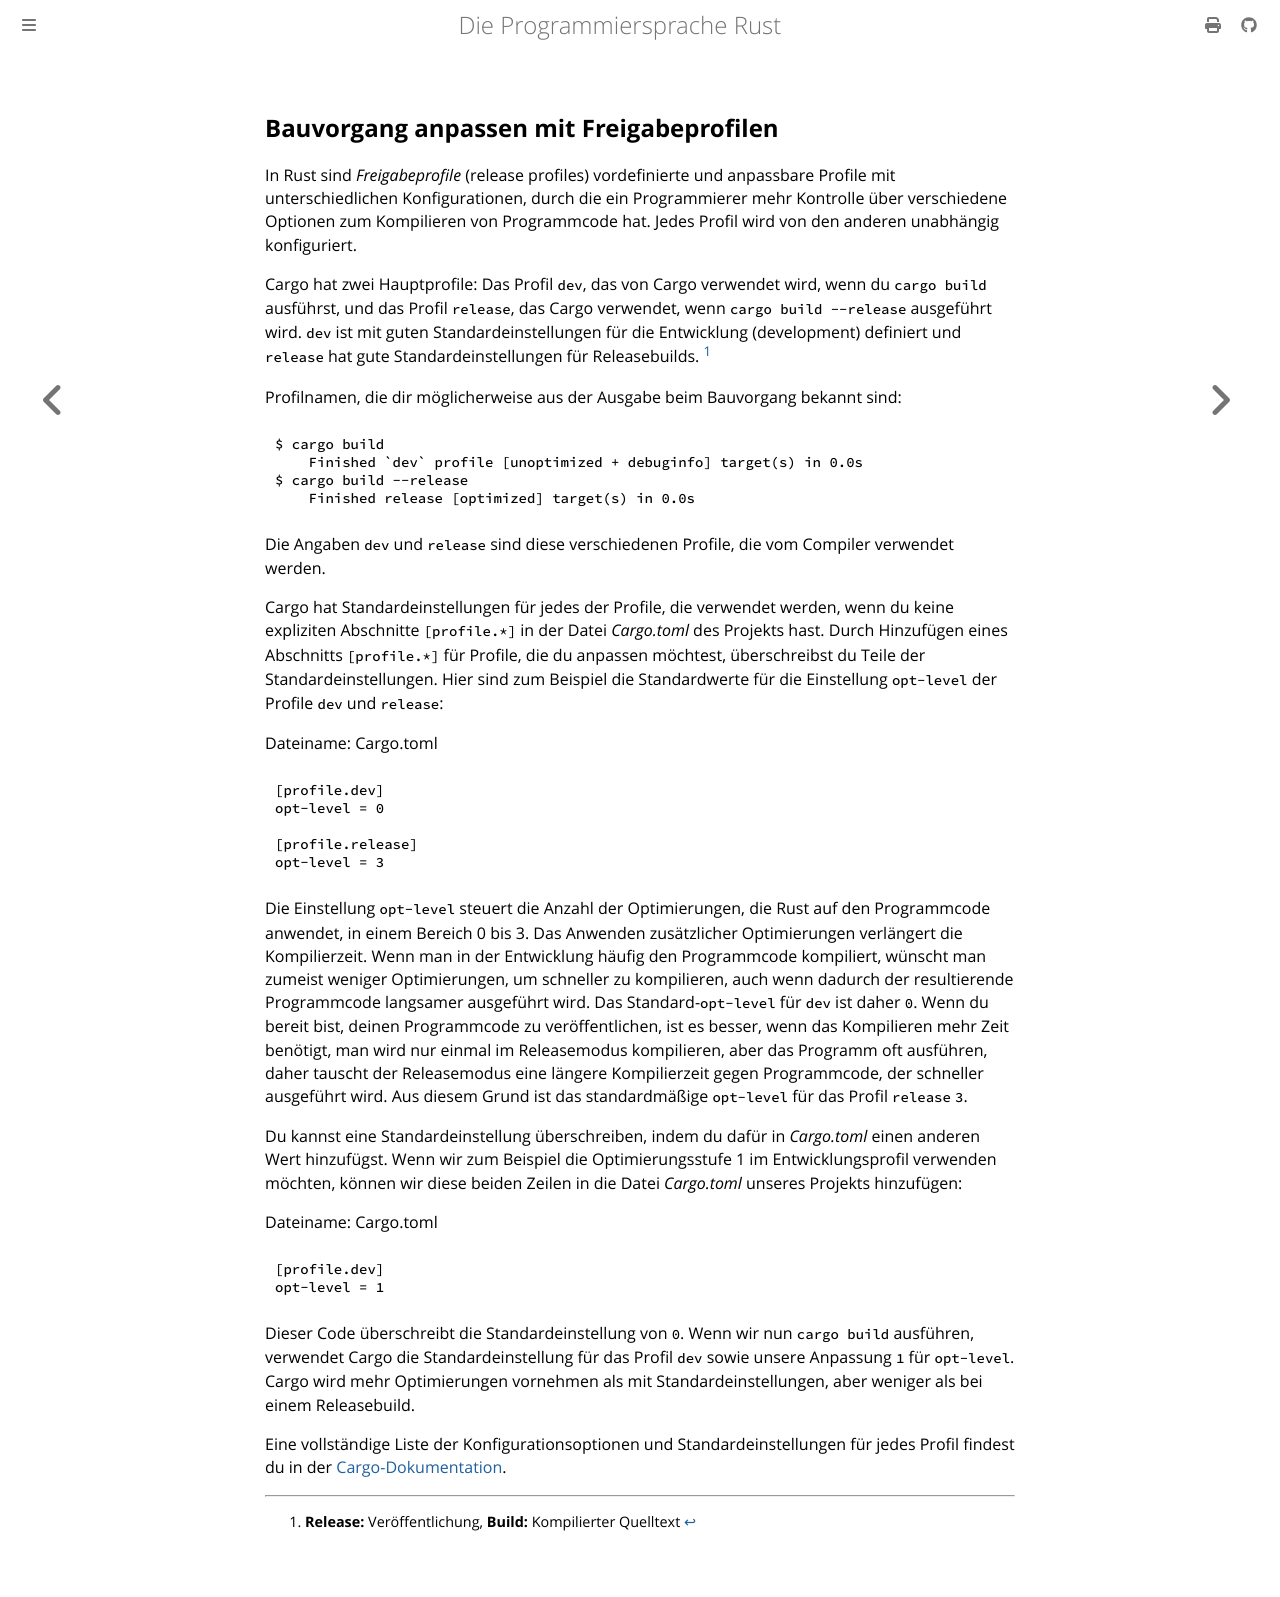

repository: rust-lang-de/rustbook-de · page: ch14-01-release-profiles.html · generator: mdbook

## Bauvorgang anpassen mit Freigabeprofilen

In Rust sind _Freigabeprofile_ (release profiles) vordefinierte und anpassbare
Profile mit unterschiedlichen Konfigurationen, durch die ein Programmierer mehr
Kontrolle über verschiedene Optionen zum Kompilieren von Programmcode hat. Jedes
Profil wird von den anderen unabhängig konfiguriert.

Cargo hat zwei Hauptprofile: Das Profil `dev`, das von Cargo verwendet wird, wenn
du `cargo build` ausführst, und das Profil `release`, das Cargo verwendet, wenn
`cargo build --release` ausgeführt wird. `dev` ist mit guten
Standardeinstellungen für die Entwicklung (development) definiert und `release`
hat gute Standardeinstellungen für Releasebuilds. [^1]

Profilnamen, die dir möglicherweise aus der Ausgabe beim Bauvorgang bekannt
sind:

```console
$ cargo build
    Finished `dev` profile [unoptimized + debuginfo] target(s) in 0.0s
$ cargo build --release
    Finished release [optimized] target(s) in 0.0s
```

Die Angaben `dev` und `release` sind diese verschiedenen Profile, die vom
Compiler verwendet werden.

Cargo hat Standardeinstellungen für jedes der Profile, die verwendet werden,
wenn du keine expliziten Abschnitte `[profile.*]` in der Datei _Cargo.toml_ des
Projekts hast. Durch Hinzufügen eines Abschnitts `[profile.*]` für Profile, die
du anpassen möchtest, überschreibst du Teile der Standardeinstellungen. Hier
sind zum Beispiel die Standardwerte für die Einstellung `opt-level` der Profile
`dev` und `release`:

<span class="filename">Dateiname: Cargo.toml</span>

```toml
[profile.dev]
opt-level = 0

[profile.release]
opt-level = 3
```

Die Einstellung `opt-level` steuert die Anzahl der Optimierungen, die Rust auf
den Programmcode anwendet, in einem Bereich 0 bis 3. Das Anwenden zusätzlicher
Optimierungen verlängert die Kompilierzeit. Wenn man in der Entwicklung häufig
den Programmcode kompiliert, wünscht man zumeist weniger Optimierungen, um
schneller zu kompilieren, auch wenn dadurch der resultierende Programmcode
langsamer ausgeführt wird. Das Standard-`opt-level` für `dev` ist daher `0`.
Wenn du bereit bist, deinen Programmcode zu veröffentlichen, ist es besser,
wenn das Kompilieren mehr Zeit benötigt, man wird nur einmal im Releasemodus
kompilieren, aber das Programm oft ausführen, daher tauscht der Releasemodus
eine längere Kompilierzeit gegen Programmcode, der schneller ausgeführt wird.
Aus diesem Grund ist das standardmäßige `opt-level` für das Profil `release`
`3`.

Du kannst eine Standardeinstellung überschreiben, indem du dafür in
_Cargo.toml_ einen anderen Wert hinzufügst. Wenn wir zum Beispiel die
Optimierungsstufe 1 im Entwicklungsprofil verwenden möchten, können wir diese
beiden Zeilen in die Datei _Cargo.toml_ unseres Projekts hinzufügen:

<span class="filename">Dateiname: Cargo.toml</span>

```toml
[profile.dev]
opt-level = 1
```

Dieser Code überschreibt die Standardeinstellung von `0`. Wenn wir nun `cargo
build` ausführen, verwendet Cargo die Standardeinstellung für das Profil `dev`
sowie unsere Anpassung `1` für `opt-level`. Cargo wird mehr Optimierungen
vornehmen als mit Standardeinstellungen, aber weniger als bei einem
Releasebuild.

Eine vollständige Liste der Konfigurationsoptionen und Standardeinstellungen für
jedes Profil findest du in der [Cargo-Dokumentation][cargo1].

[^1]: **Release:** Veröffentlichung, **Build:** Kompilierter Quelltext

[cargo1]: https://doc.rust-lang.org/cargo/reference/profiles.html
